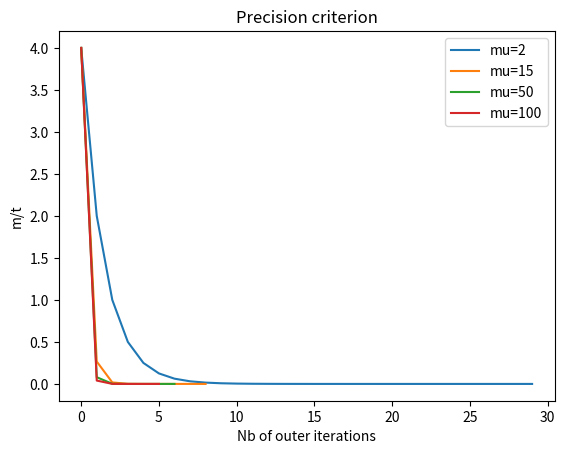
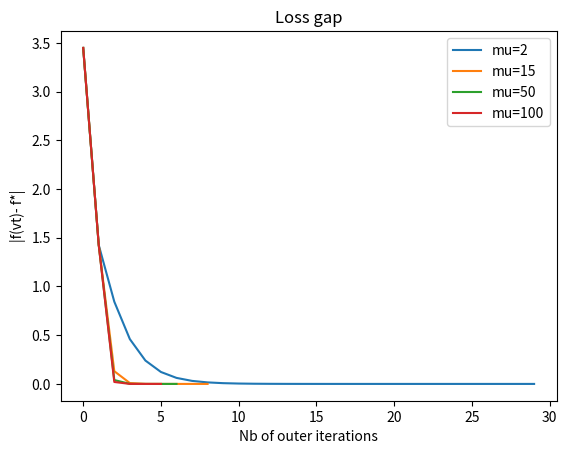
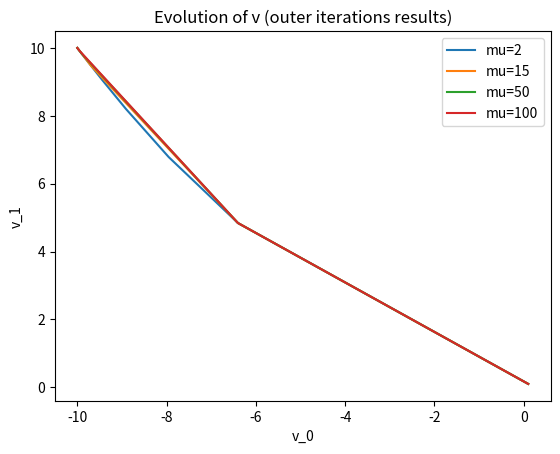

The matplotlib source for these figures, in order:
import matplotlib.pyplot as plt
import numpy as np

def loss(Q,p,A,b,t,v):
    return t*(v.T @ Q @ v + p.T @ v)-np.sum(np.log(b-A@v),axis=0)

def centering_step(Q,p,A,b,t,v0,eps):
    precision=1000
    n_iter=0
    v=v0.astype('float')
    v_seq=[v]
 
    # Parameters of the backtracking
    alpha = 0.05
    beta = 0.95
    
    # We implement Newton's method with backtracking line search
    while precision>eps:
        ### Computing the grad and hessian
        grad_tf0=  t *( (2*Q @ v) + p)
        hessian_tf0 = 2* t * Q
        
        # For the barrier part
        grad_phi= np.sum(A/(b-A@v),axis=0).reshape(v.shape[0],1)
        hessian_phi=np.zeros((np.shape(Q)))
        for i in range(A.shape[0]):
            #reshaping to have good dimensions
            line=A[i,:].reshape(np.shape(A)[1],1)
            hessian_phi+=(line @ line.T)/((b-A@v)[i]**2)
        
        # Grad and Hessian of the total objective function
        grad = grad_tf0+grad_phi
        hessian = hessian_tf0 + hessian_phi
        
        # We store the current value of v to compare it later
        v_prec=v
        
        
        ### Backtracking : 
        # we reduce the step until v+step*direction respects the condition
        
        #initial step
        step=1
        # direction of the descent
        direction=(-np.linalg.pinv(hessian) @ grad)

        # we also check that it would not go out of the domain
        while (loss(Q,p,A,b,t,v+step*direction) > loss(Q,p,A,b,t,v) + alpha*step*grad.T @ direction) or (any(b-A@(v+step*direction) <=0)):
            step=beta*step
        
        
        ### We update v and we store it in the sequence
        v=v+step*direction
        v_seq.append(v)
        

        ### We stop if the values are close
        precision = np.linalg.norm(v-v_prec)
        
    return v_seq
    
    
    
def barr_method(Q,p,A,b,v0,eps,mu):
    m=A.shape[0] #nb of constraints
    t=1

    v=v0.astype('float')
    v_seq=[v0]
    
    # to plot the evolution of the gap
    f_v=[(v.T @ Q @ v + p.T @ v)[0,0]]
    
    # to plot the evolution of the precision criterion
    prec=[m/t]
    
    while (m/t >eps):
        # We update v with the final value of the centering step
        v=centering_step(Q,p,A,b,t,v,eps)[-1]
        
        # We store the values of v after each centering step
        v_seq.append(v)
        
        # we store the corresponding loss
        f_v.append((v.T @ Q @ v + p.T @ v)[0,0])
        
        # we update t
        t=t*mu
        prec.append(m/t)

    return v_seq,prec,abs(f_v-f_v[-1])#gap
    
    
    

###### Test

# Generating random values
X=np.random.randint(-10,10,(100,2))
y=np.random.randint(-10,10,(100,1))
lambd=10

# Building the corresponding matrices and vectors for the Quadratic Problem
Q=(1/2)*np.linalg.inv(X.T @ X)
p=np.linalg.inv(X.T @ X) @ X.T @ y
A=np.concatenate((-np.eye(2),np.eye(2)))
b=lambd*np.ones((4,1))

v0=np.array([[0.1,0.1]]).T
eps=10**(-8)


for mu in [2,15,50,100]:
    v_seq,prec,gap=barr_method(Q,p,A,b,v0,eps,mu)
    plt.figure(1)
    plt.title('Precision criterion')
    plt.xlabel('Nb of outer iterations')
    plt.ylabel('m/t')
    plt.plot(prec,label='mu='+str(mu))
    plt.legend()
    plt.show()

    gap=gap.reshape(gap.shape[0])
    plt.figure(2)
    plt.title('Loss gap')
    plt.xlabel('Nb of outer iterations')
    plt.ylabel('|f(vt)- f*|')
    plt.plot(gap,label='mu='+str(mu))
    plt.legend()
    plt.show()
    
    plt.figure(3)
    plt.title('Evolution of v (outer iterations results)')
    plt.xlabel('v_0')
    plt.ylabel('v_1')
    plt.plot(*zip(*v_seq),label='mu='+str(mu))
    plt.legend()
    plt.show()

    
    
    